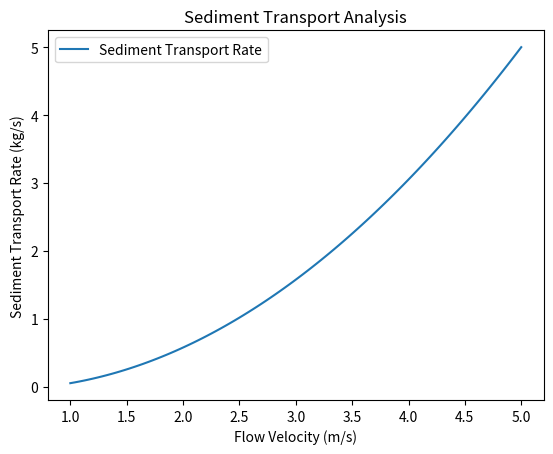

The script that saved this image:
import numpy as np
import matplotlib.pyplot as plt

# Sediment transport analysis
def sediment_transport_analysis(flow_velocity, sediment_concentration, k):
    return k * flow_velocity * sediment_concentration

# Example data
flow_velocity = np.linspace(1, 5, 100)
sediment_concentration = np.linspace(0.1, 2, 100)
k = 0.5

# Calculate sediment transport rate
sediment_transport_rate = sediment_transport_analysis(flow_velocity, sediment_concentration, k)

# Plot results
plt.plot(flow_velocity, sediment_transport_rate, label="Sediment Transport Rate")
plt.xlabel("Flow Velocity (m/s)")
plt.ylabel("Sediment Transport Rate (kg/s)")
plt.title("Sediment Transport Analysis")
plt.legend()
plt.show()